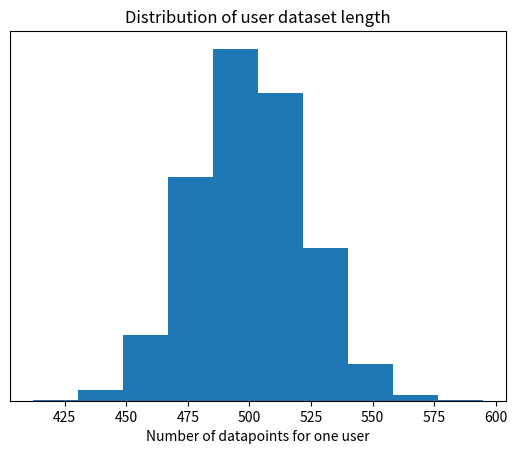

Here is the Python script that generated this plot: (Note: this script raises an exception after producing the figure.)
from matplotlib import pyplot as plt
import numpy as np


def user_dataset_len_sampler():
    while True:
        length = np.random.poisson(500)
        if length > 0:
            return length


# Visualize sampling from this function.
plt.xlabel("Number of datapoints for one user")
plt.title("Distribution of user dataset length")
plt.hist([user_dataset_len_sampler() for _ in range(100_000)])
plt.yticks([])
plt.savefig("/mnt/c/Users/<user>/Coding/STUDIA/magisterus/fedless_new/pfl-research/tutorials/cifar.png")
# plt.show()
